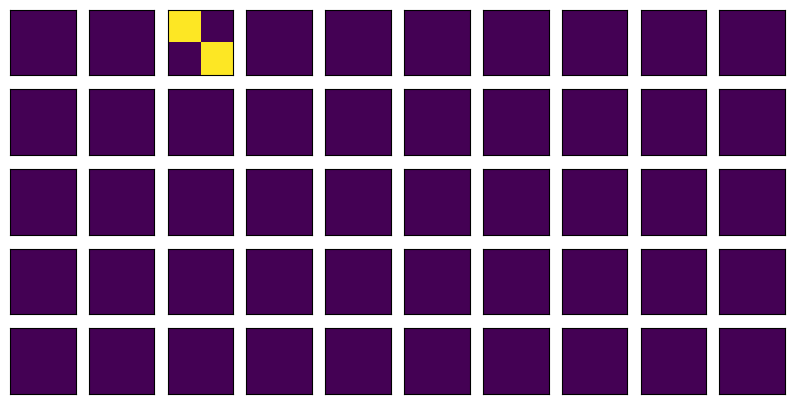

Reproduce this figure in Python.
import matplotlib.pylab as plt

n_row = 5
n_col = 10
fig, axes = plt.subplots(n_row, n_col, figsize=(10, 5))

idx = 0
img_plot = []
for ax_row in axes:
    for ax in ax_row:
        img_plot.append(
                ax.imshow([[0]])
                )
        ax.set_xticks([])
        ax.set_yticks([])

img_plot[2].set_data([[1, 0], [0, 1]])
img_plot[2].autoscale()
plt.show()

